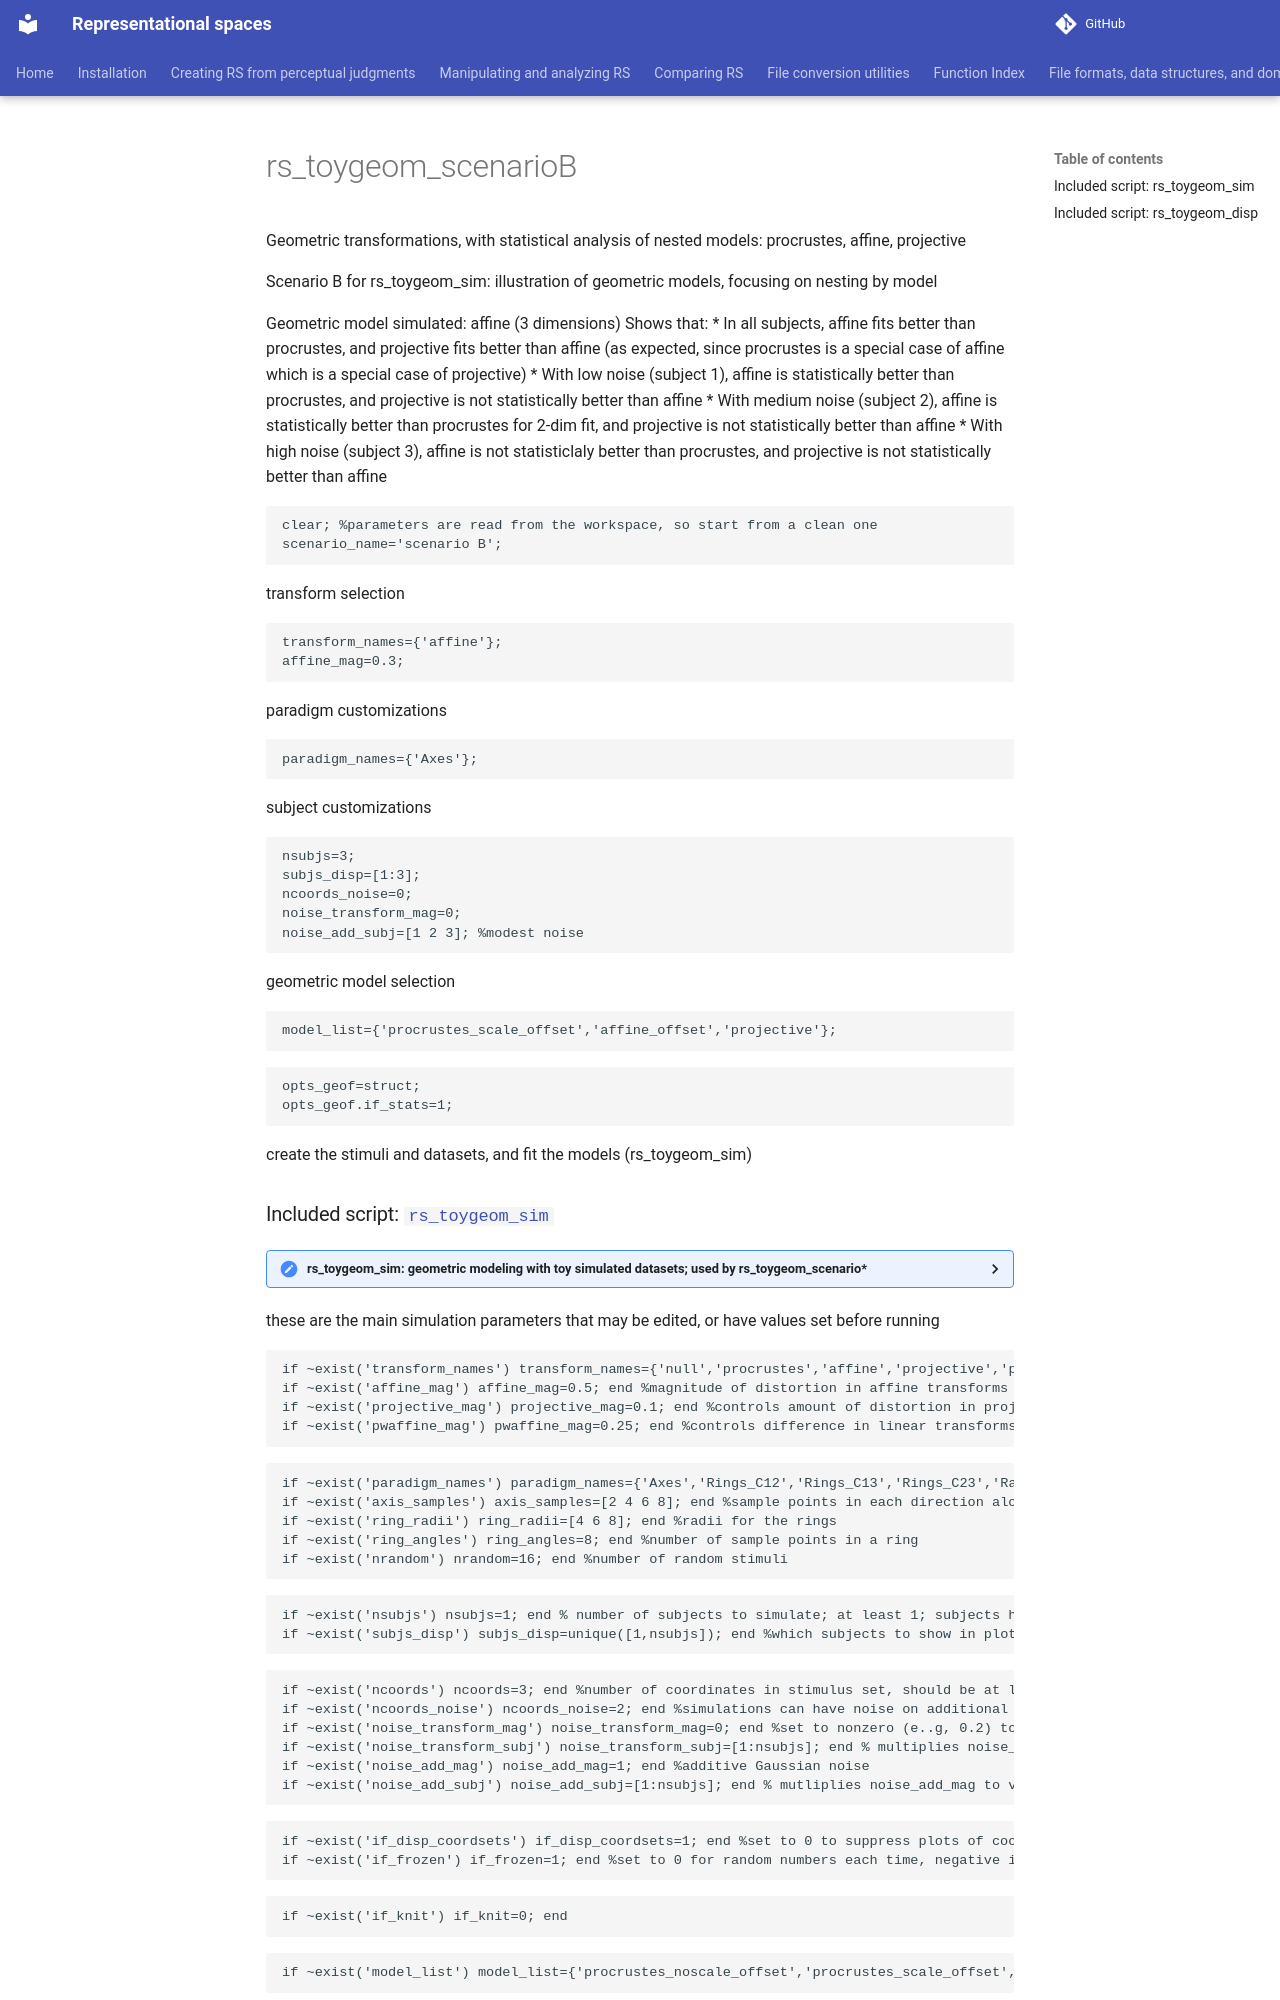

repository: jvlab/rs-software · page: mfiles/demos/rs_toygeom_scenarioB/index.html · generator: mkdocs

# rs_toygeom_scenarioB
Geometric transformations, with statistical analysis of nested models: procrustes, affine, projective

Scenario B for rs_toygeom_sim:
illustration of geometric models, focusing on nesting by model

Geometric model simulated: affine (3 dimensions)
Shows that:
* In all subjects, affine fits better than procrustes, and projective fits better than affine
  (as expected, since procrustes is a special case of affine which is a special case of projective)
 * With low noise (subject 1), affine is statistically better than procrustes, and projective is not statistically better than affine
 * With medium noise (subject 2), affine is statistically better than procrustes for 2-dim fit, and projective is not statistically better than affine
 * With high noise (subject 3), affine is not statisticlaly better than procrustes, and projective is not statistically better than affine

```matlab
clear; %parameters are read from the workspace, so start from a clean one
scenario_name='scenario B';
```

transform selection

```matlab
transform_names={'affine'};
affine_mag=0.3;
```

paradigm customizations

```matlab
paradigm_names={'Axes'};
```

subject customizations

```matlab
nsubjs=3;
subjs_disp=[1:3];
ncoords_noise=0;
noise_transform_mag=0;
noise_add_subj=[1 2 3]; %modest noise
```

geometric model selection

```matlab
model_list={'procrustes_scale_offset','affine_offset','projective'};
```

```matlab
opts_geof=struct;
opts_geof.if_stats=1;
```

create the stimuli and datasets, and fit the models (rs_toygeom_sim)
